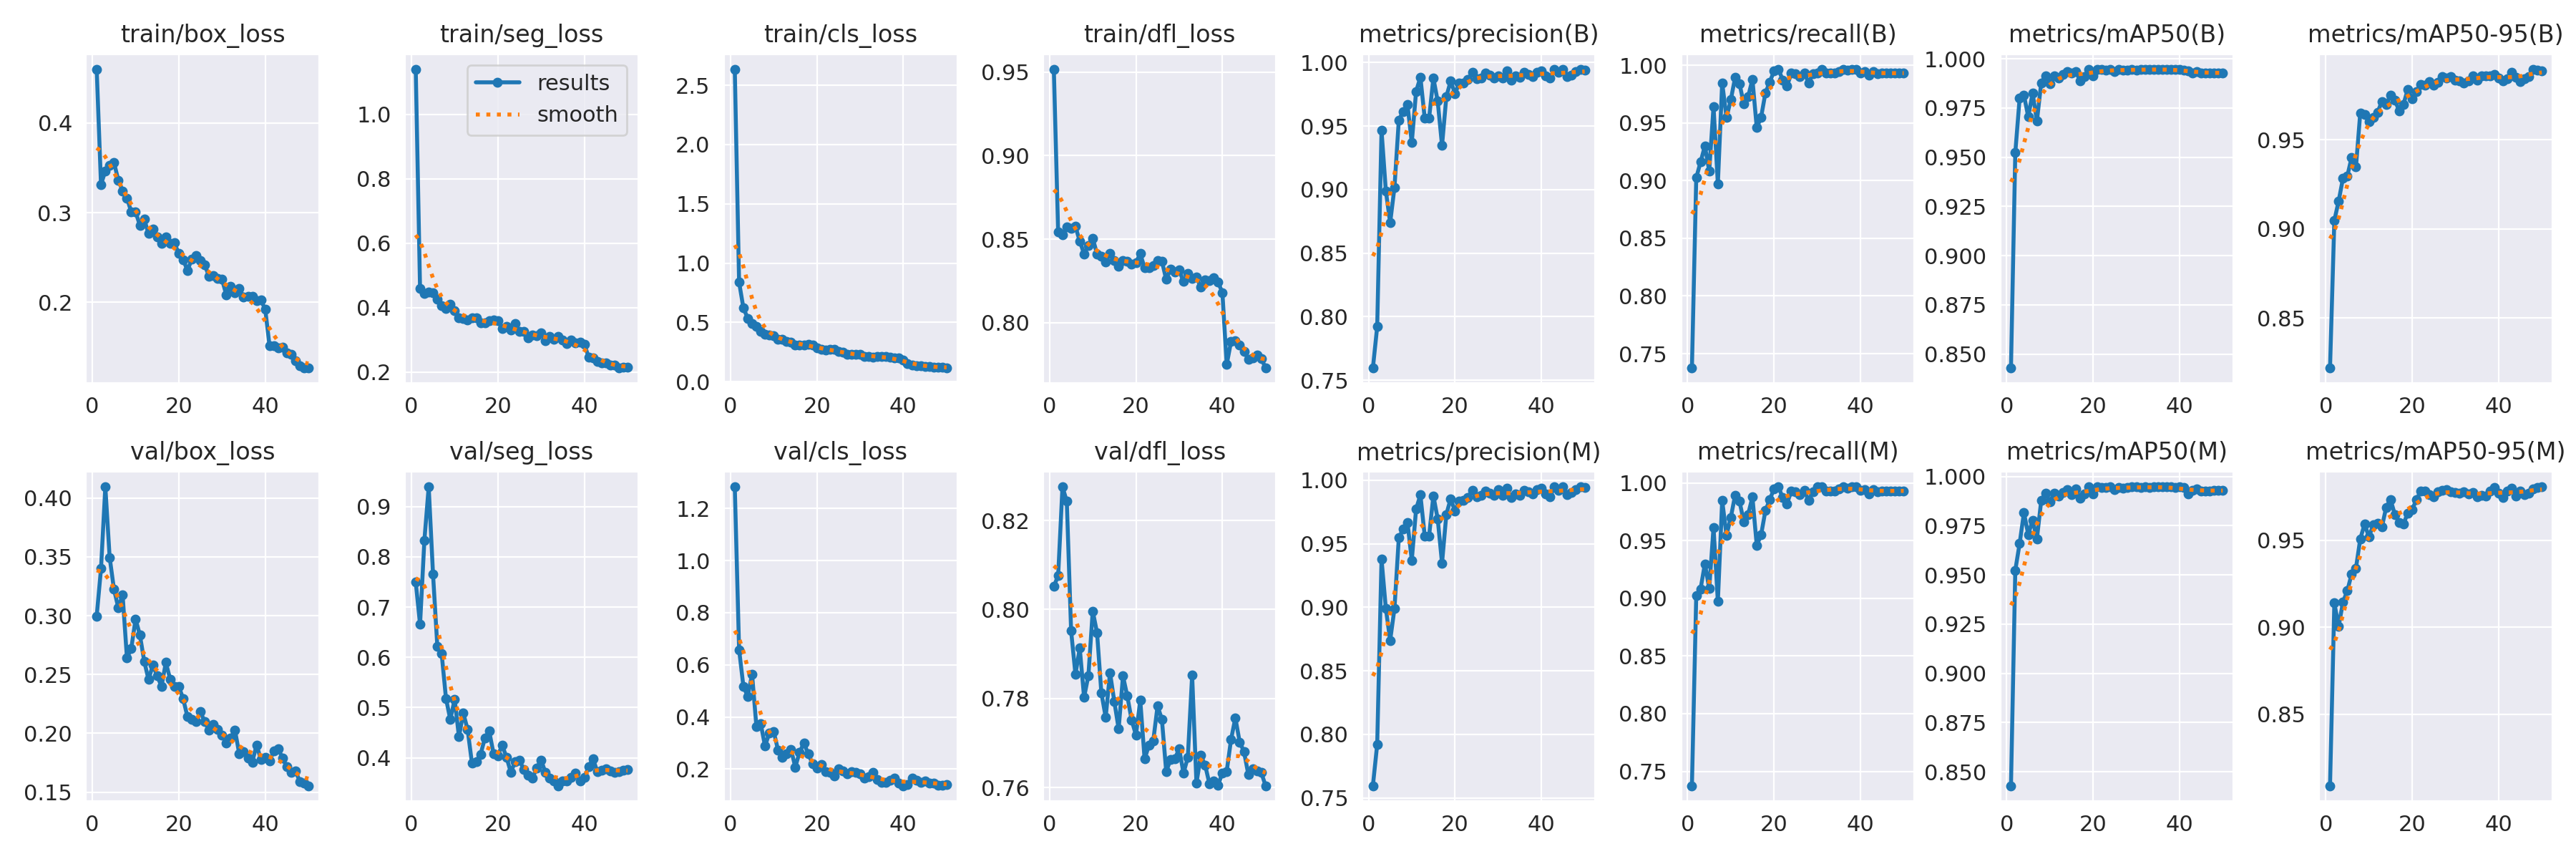

The data file committed next to this chart (first rows):
epoch, time, train/box_loss, train/seg_loss, train/cls_loss, train/dfl_loss, metrics/precision(B), metrics/recall(B), metrics/mAP50(B), metrics/mAP50-95(B), metrics/precision(M), metrics/recall(M), metrics/mAP50(M), metrics/mAP50-95(M), val/box_loss, val/seg_loss, val/cls_loss, val/dfl_loss, lr/pg0, lr/pg1, lr/pg2
1, 32.23, 0.4602, 1.141, 2.637, 0.9518, 0.7595, 0.7375, 0.8429, 0.8219, 0.7595, 0.7375, 0.8429, 0.8088, 0.2996, 0.7497, 1.283, 0.8052, 0.0001218, 0.0001218, 0.0001218
2, 63.05, 0.3314, 0.459, 0.8386, 0.8543, 0.792, 0.9025, 0.9524, 0.9048, 0.792, 0.9025, 0.9524, 0.9139, 0.34, 0.6656, 0.6581, 0.8076, 0.000243, 0.000243, 0.000243
3, 93.79, 0.3467, 0.4432, 0.6204, 0.8525, 0.9466, 0.9162, 0.9799, 0.9157, 0.938, 0.9082, 0.966, 0.9006, 0.4096, 0.8326, 0.5168, 0.8276, 0.0003593, 0.0003593, 0.0003593
4, 124.3, 0.3526, 0.4497, 0.5352, 0.8575, 0.899, 0.93, 0.9816, 0.9285, 0.899, 0.93, 0.9816, 0.9145, 0.3496, 0.9395, 0.4795, 0.8243, 0.0004092, 0.0004092, 0.0004092
5, 154.9, 0.356, 0.4461, 0.489, 0.8567, 0.8739, 0.9084, 0.9705, 0.9297, 0.8739, 0.9084, 0.9705, 0.921, 0.3225, 0.7657, 0.5638, 0.7952, 0.0004005, 0.0004005, 0.0004005
6, 185.5, 0.3364, 0.4268, 0.4689, 0.8576, 0.9018, 0.9642, 0.9827, 0.9402, 0.8991, 0.9615, 0.9779, 0.9307, 0.3069, 0.6215, 0.3644, 0.7855, 0.0003919, 0.0003919, 0.0003919
7, 216.4, 0.3243, 0.4072, 0.4225, 0.8488, 0.9546, 0.8973, 0.9684, 0.9348, 0.9546, 0.8973, 0.9684, 0.934, 0.3176, 0.6069, 0.3746, 0.7913, 0.0003833, 0.0003833, 0.0003833
8, 247, 0.3165, 0.3981, 0.3977, 0.8413, 0.9614, 0.9847, 0.9878, 0.9652, 0.9614, 0.9847, 0.9878, 0.9509, 0.2641, 0.5182, 0.2883, 0.7803, 0.0003747, 0.0003747, 0.0003747
9, 277.6, 0.301, 0.4119, 0.3949, 0.8463, 0.9669, 0.9548, 0.9915, 0.9643, 0.9669, 0.9548, 0.9915, 0.9594, 0.2722, 0.4762, 0.3387, 0.7852, 0.0003661, 0.0003661, 0.0003661
10, 308.4, 0.3009, 0.391, 0.3866, 0.8505, 0.9369, 0.9702, 0.9872, 0.9603, 0.9369, 0.9702, 0.9872, 0.9521, 0.2972, 0.5164, 0.3446, 0.7997, 0.0003575, 0.0003575, 0.0003575
11, 338.8, 0.286, 0.3686, 0.3571, 0.8413, 0.9773, 0.9896, 0.9915, 0.9625, 0.9773, 0.9896, 0.9915, 0.9589, 0.2835, 0.4419, 0.2736, 0.7948, 0.0003489, 0.0003489, 0.0003489
12, 369.6, 0.2927, 0.366, 0.3555, 0.8398, 0.9883, 0.9842, 0.9901, 0.9654, 0.9883, 0.9842, 0.9901, 0.96, 0.2613, 0.4892, 0.2437, 0.7813, 0.0003403, 0.0003403, 0.0003403
13, 400.4, 0.2767, 0.3623, 0.3407, 0.8365, 0.956, 0.9666, 0.992, 0.9717, 0.956, 0.9666, 0.992, 0.9577, 0.2456, 0.4565, 0.2584, 0.7758, 0.0003316, 0.0003316, 0.0003316
14, 431, 0.2816, 0.3689, 0.3333, 0.8414, 0.9559, 0.9727, 0.9936, 0.9698, 0.9559, 0.9727, 0.9936, 0.9691, 0.2581, 0.39, 0.276, 0.7858, 0.000323, 0.000323, 0.000323
15, 461.6, 0.2731, 0.369, 0.3115, 0.8373, 0.9877, 0.9878, 0.9929, 0.9753, 0.9877, 0.9878, 0.9909, 0.9735, 0.2487, 0.3927, 0.2079, 0.7793, 0.0003144, 0.0003144, 0.0003144
16, 492.4, 0.2657, 0.3537, 0.3117, 0.834, 0.9695, 0.9459, 0.9936, 0.9723, 0.9695, 0.9459, 0.9936, 0.9649, 0.24, 0.4069, 0.2648, 0.7732, 0.0003058, 0.0003058, 0.0003058
17, 522.8, 0.2727, 0.3524, 0.3088, 0.8374, 0.9346, 0.9549, 0.9889, 0.9664, 0.9346, 0.9549, 0.9889, 0.9603, 0.2602, 0.4391, 0.2998, 0.7851, 0.0002972, 0.0002972, 0.0002972
18, 553.2, 0.2657, 0.3596, 0.3154, 0.8368, 0.9731, 0.9759, 0.9912, 0.97, 0.9731, 0.9759, 0.9912, 0.9596, 0.2461, 0.453, 0.2579, 0.7806, 0.0002886, 0.0002886, 0.0002886
19, 583.6, 0.2663, 0.3609, 0.309, 0.8352, 0.9854, 0.9855, 0.9947, 0.9785, 0.9854, 0.9855, 0.9947, 0.9658, 0.2399, 0.4086, 0.2212, 0.7752, 0.00028, 0.00028, 0.00028
20, 614.2, 0.2543, 0.359, 0.2844, 0.8361, 0.9756, 0.9949, 0.9912, 0.9732, 0.9756, 0.9949, 0.9912, 0.9676, 0.2398, 0.4045, 0.2027, 0.7718, 0.0002714, 0.0002714, 0.0002714
21, 644.7, 0.2478, 0.3356, 0.2723, 0.8414, 0.9838, 0.9967, 0.9948, 0.9769, 0.9838, 0.9967, 0.9948, 0.9737, 0.2295, 0.4252, 0.217, 0.7796, 0.0002627, 0.0002627, 0.0002627
22, 675.5, 0.2357, 0.3413, 0.264, 0.8327, 0.9839, 0.9873, 0.9945, 0.981, 0.9839, 0.9873, 0.9945, 0.9782, 0.2141, 0.4011, 0.1912, 0.7664, 0.0002541, 0.0002541, 0.0002541
23, 706.3, 0.2481, 0.3301, 0.2708, 0.8328, 0.9864, 0.982, 0.9944, 0.9807, 0.9864, 0.982, 0.9944, 0.9782, 0.2117, 0.3714, 0.1873, 0.7694, 0.0002455, 0.0002455, 0.0002455
24, 737.1, 0.2519, 0.3499, 0.2721, 0.8341, 0.992, 0.9932, 0.9947, 0.9829, 0.992, 0.9932, 0.9947, 0.9762, 0.2099, 0.3923, 0.1735, 0.7705, 0.0002369, 0.0002369, 0.0002369
25, 767.6, 0.2468, 0.3274, 0.2561, 0.8373, 0.9872, 0.9926, 0.9934, 0.9808, 0.9872, 0.9926, 0.9934, 0.9749, 0.2183, 0.3948, 0.2003, 0.7783, 0.0002283, 0.0002283, 0.0002283
26, 798.1, 0.2417, 0.3256, 0.2509, 0.8369, 0.9879, 0.99, 0.9945, 0.9825, 0.9879, 0.99, 0.9945, 0.9781, 0.2097, 0.3767, 0.1933, 0.7754, 0.0002197, 0.0002197, 0.0002197
27, 828.9, 0.229, 0.3067, 0.2275, 0.8259, 0.9914, 0.9934, 0.9942, 0.9854, 0.9914, 0.9934, 0.9942, 0.9787, 0.2026, 0.3659, 0.1826, 0.7636, 0.0002111, 0.0002111, 0.0002111
28, 859.9, 0.2303, 0.3154, 0.2309, 0.832, 0.9898, 0.9849, 0.9944, 0.9849, 0.9898, 0.9849, 0.9944, 0.9793, 0.2075, 0.3594, 0.1913, 0.7663, 0.0002024, 0.0002024, 0.0002024
29, 890.4, 0.2267, 0.3124, 0.2311, 0.8302, 0.988, 0.9925, 0.9947, 0.9854, 0.988, 0.9925, 0.9947, 0.9781, 0.2035, 0.3799, 0.1871, 0.7664, 0.0001938, 0.0001938, 0.0001938
30, 920.7, 0.2256, 0.3214, 0.2293, 0.8315, 0.9895, 0.9936, 0.9944, 0.9837, 0.9928, 0.9967, 0.9947, 0.9777, 0.1986, 0.3959, 0.1811, 0.7687, 0.0001852, 0.0001852, 0.0001852
31, 951.3, 0.2082, 0.2967, 0.2152, 0.8247, 0.9879, 0.9967, 0.9945, 0.9833, 0.9879, 0.9967, 0.9945, 0.977, 0.1917, 0.3709, 0.1662, 0.7632, 0.0001766, 0.0001766, 0.0001766
32, 982, 0.2176, 0.3113, 0.2139, 0.8295, 0.9934, 0.9931, 0.9947, 0.9821, 0.9934, 0.9931, 0.9947, 0.9781, 0.1962, 0.3599, 0.1701, 0.7668, 0.000168, 0.000168, 0.000168
33, 1012, 0.2105, 0.3011, 0.2064, 0.8266, 0.9863, 0.9931, 0.9945, 0.983, 0.9863, 0.9931, 0.9945, 0.9768, 0.2025, 0.3539, 0.1869, 0.7853, 0.0001594, 0.0001594, 0.0001594
34, 1043, 0.2155, 0.311, 0.2152, 0.8272, 0.9892, 0.9931, 0.9947, 0.9861, 0.9892, 0.9931, 0.9947, 0.9777, 0.1824, 0.3444, 0.1606, 0.761, 0.0001508, 0.0001508, 0.0001508
35, 1073, 0.2063, 0.2989, 0.2117, 0.8214, 0.9881, 0.9948, 0.9947, 0.9835, 0.9881, 0.9948, 0.9947, 0.9749, 0.1847, 0.3544, 0.15, 0.7672, 0.0001422, 0.0001422, 0.0001422
36, 1104, 0.2066, 0.2896, 0.2135, 0.8255, 0.9921, 0.9967, 0.9947, 0.9859, 0.9921, 0.9967, 0.9947, 0.9759, 0.179, 0.3533, 0.1487, 0.7651, 0.0001335, 0.0001335, 0.0001335
37, 1134, 0.2064, 0.3002, 0.205, 0.8253, 0.9907, 0.9956, 0.9947, 0.986, 0.9907, 0.9956, 0.9947, 0.9755, 0.1756, 0.361, 0.1584, 0.7609, 0.0001249, 0.0001249, 0.0001249
38, 1165, 0.202, 0.29, 0.2002, 0.827, 0.989, 0.9967, 0.9947, 0.9859, 0.989, 0.9967, 0.9947, 0.9783, 0.1901, 0.369, 0.1664, 0.7615, 0.0001163, 0.0001163, 0.0001163
39, 1195, 0.2024, 0.293, 0.1982, 0.8242, 0.9924, 0.9967, 0.9945, 0.9867, 0.9924, 0.9967, 0.9945, 0.9803, 0.1777, 0.3535, 0.1473, 0.7605, 0.0001077, 0.0001077, 0.0001077
40, 1226, 0.1924, 0.2871, 0.1819, 0.8182, 0.9936, 0.9936, 0.9947, 0.9848, 0.9936, 0.9936, 0.9947, 0.9773, 0.1796, 0.361, 0.136, 0.7633, 9.9093e-05, 9.9093e-05, 9.9093e-05
41, 1258, 0.1514, 0.247, 0.1489, 0.7751, 0.9893, 0.9944, 0.9944, 0.9832, 0.9893, 0.9944, 0.9944, 0.9746, 0.1767, 0.3818, 0.1412, 0.7636, 9.048e-05, 9.048e-05, 9.048e-05
42, 1288, 0.1516, 0.2451, 0.1401, 0.7887, 0.9876, 0.9914, 0.9939, 0.9842, 0.9868, 0.9903, 0.9912, 0.9782, 0.1848, 0.3985, 0.1656, 0.7708, 8.1867e-05, 8.1867e-05, 8.1867e-05
43, 1319, 0.149, 0.2334, 0.1353, 0.7891, 0.9948, 0.9943, 0.9929, 0.9879, 0.9948, 0.9943, 0.9929, 0.9801, 0.1868, 0.3727, 0.158, 0.7757, 7.3254e-05, 7.3254e-05, 7.3254e-05
44, 1350, 0.1497, 0.2298, 0.1368, 0.7869, 0.9922, 0.9926, 0.9936, 0.985, 0.9922, 0.9926, 0.9936, 0.9756, 0.179, 0.3749, 0.149, 0.7702, 6.4641e-05, 6.4641e-05, 6.4641e-05
45, 1380, 0.1441, 0.2277, 0.1302, 0.7829, 0.9946, 0.9931, 0.9928, 0.9828, 0.9946, 0.9931, 0.9928, 0.9783, 0.1713, 0.3779, 0.1543, 0.7681, 5.6028e-05, 5.6028e-05, 5.6028e-05
46, 1411, 0.1421, 0.2212, 0.1265, 0.7783, 0.9887, 0.9933, 0.9928, 0.9844, 0.9887, 0.9933, 0.9928, 0.9765, 0.1666, 0.3732, 0.1461, 0.763, 4.7415e-05, 4.7415e-05, 4.7415e-05
47, 1441, 0.1351, 0.2229, 0.1219, 0.7789, 0.99, 0.9933, 0.9928, 0.9855, 0.99, 0.9933, 0.9928, 0.9772, 0.168, 0.3714, 0.1467, 0.7642, 3.8802e-05, 3.8802e-05, 3.8802e-05
48, 1472, 0.1295, 0.2127, 0.1205, 0.7808, 0.9926, 0.9932, 0.9929, 0.9897, 0.9926, 0.9932, 0.9929, 0.9798, 0.159, 0.3728, 0.1383, 0.7637, 3.0189e-05, 3.0189e-05, 3.0189e-05
49, 1502, 0.1271, 0.2148, 0.1194, 0.7787, 0.9948, 0.9932, 0.9929, 0.9893, 0.9948, 0.9932, 0.9929, 0.9803, 0.1578, 0.3749, 0.1389, 0.7634, 2.1576e-05, 2.1576e-05, 2.1576e-05
50, 1533, 0.1268, 0.2144, 0.1147, 0.7729, 0.9941, 0.9931, 0.9929, 0.9889, 0.9941, 0.9931, 0.9929, 0.9809, 0.1554, 0.3768, 0.1396, 0.7604, 1.2963e-05, 1.2963e-05, 1.2963e-05
